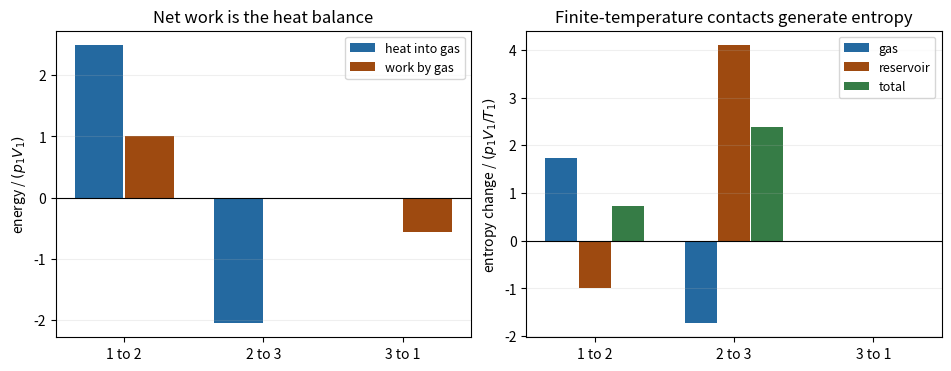

Python code for this plot: (Note: this script raises an exception after producing the figure.)
from pathlib import Path
import numpy as np
import matplotlib
matplotlib.use('Agg')
import matplotlib.pyplot as plt
x=2**(-2/3);q=np.array([2.5,1.5*(x-2),0]);work=np.array([1.,0.,-1.5*(1-x)]);sg=np.array([2.5*np.log(2),-2.5*np.log(2),0]);sr=np.array([-1.,-2*q[1],0]);st=sg+sr
fig,ax=plt.subplots(1,2,figsize=(9.4,3.6),layout='constrained');v=np.arange(3)
ax[0].bar(v-.18,q,.35,label='heat into gas',color='#2469a0');ax[0].bar(v+.18,work,.35,label='work by gas',color='#9e4a10');ax[0].set(ylabel=r'energy / $(p_1V_1)$',title='Net work is the heat balance');ax[0].legend(fontsize=9)
ax[1].bar(v-.24,sg,.23,label='gas',color='#2469a0');ax[1].bar(v,sr,.23,label='reservoir',color='#9e4a10');ax[1].bar(v+.24,st,.23,label='total',color='#367c46');ax[1].set(ylabel=r'entropy change / $(p_1V_1/T_1)$',title='Finite-temperature contacts generate entropy');ax[1].legend(fontsize=9)
for a in ax:a.set_xticks(v,['1 to 2','2 to 3','3 to 1']);a.axhline(0,color='black',lw=.8);a.grid(axis='y',alpha=.2)
fig.savefig(Path(__file__).stem+'.png',dpi=140,facecolor='white')
